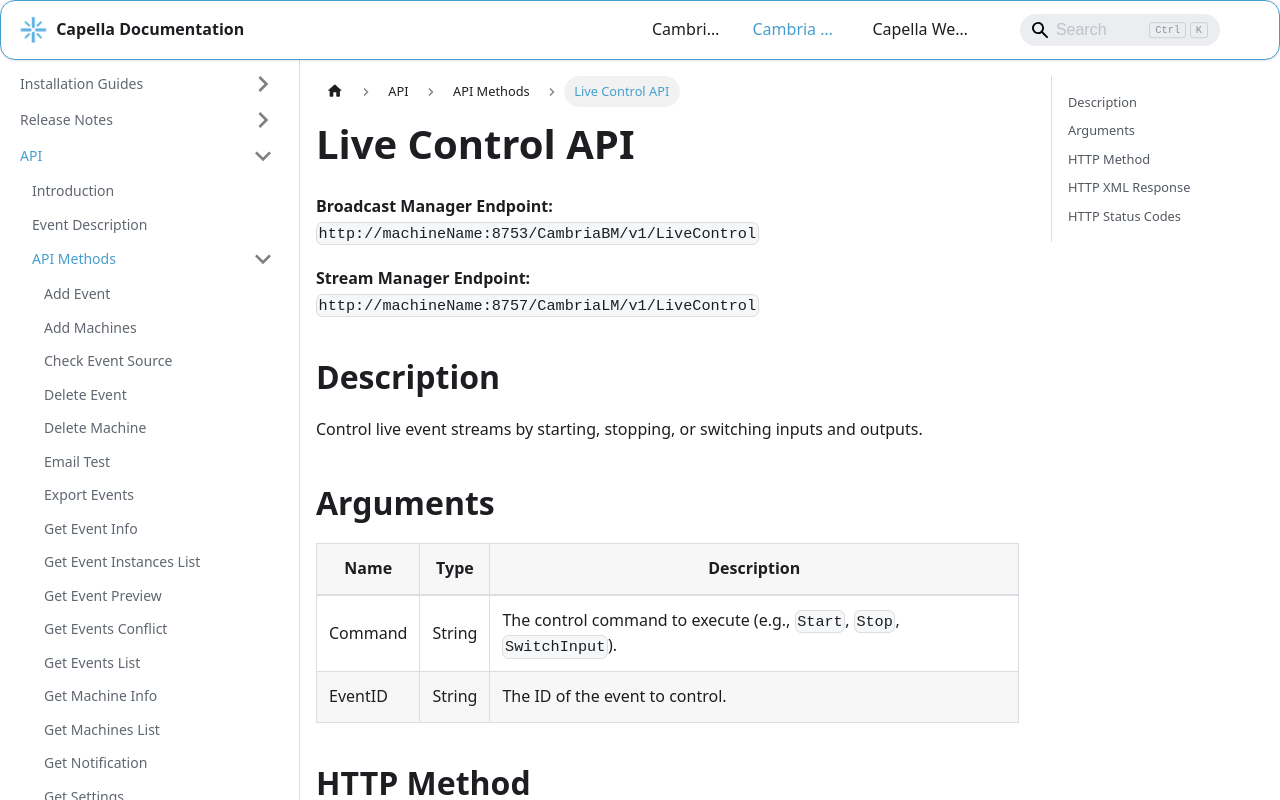

repository: CapellaSystems/documents.capellasystems.net · page: docs/cambria-stream/api/api-methods/live-control-api/index.html · generator: docusaurus

---
id: live-control-api
title: Live Control API
---

**Broadcast Manager Endpoint:**  
`http://machineName:8753/CambriaBM/v1/LiveControl`

**Stream Manager Endpoint:**  
`http://machineName:8757/CambriaLM/v1/LiveControl`

## Description
Control live event streams by starting, stopping, or switching inputs and outputs.

## Arguments

| Name      | Type   | Description                                          |
|-----------|--------|------------------------------------------------------|
| Command   | String | The control command to execute (e.g., `Start`, `Stop`, `SwitchInput`). |
| EventID   | String | The ID of the event to control.                     |

## HTTP Method
**POST**

## HTTP XML Response

| Element       | Parent   | Description                                    |
|---------------|----------|------------------------------------------------|
| `Content`     | None     | Container of the response                     |
| `Status`      | Content  | Logs of the API call                          |

## HTTP Status Codes

| Value | Description                                            |
|-------|--------------------------------------------------------|
| 200   | Successfully processed                                 |
| 400   | Invalid parameters                                     |
| 404   | Event not found                                        |
| 5xx   | Server error while executing control command           |
